Photos from the image-classification dataset "Date_Fruit_dataset" in the GitHub repository Talal1421/CSC462_DateFruit_Project. Its 9 classes are: Ajwa date, Galaxy date, Mejdool date, Meneifi date, Nabtat Ali date, Rutab date, Shaishe date, Sokari date, Sugaey date.

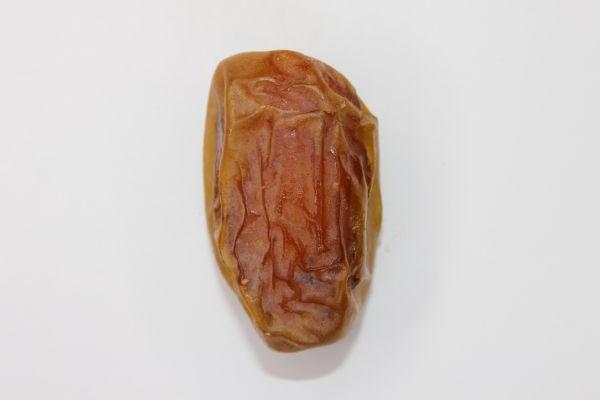
Label: Sugaey date

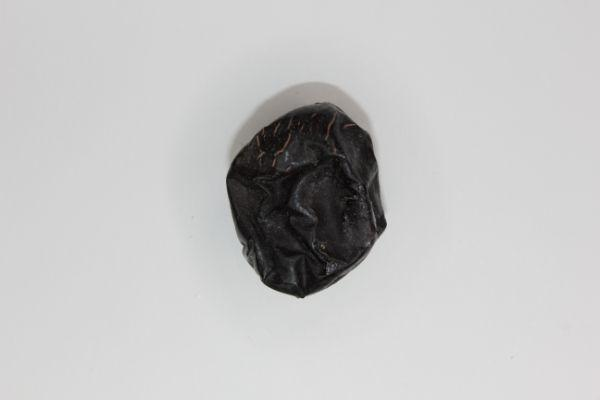
Label: Ajwa date

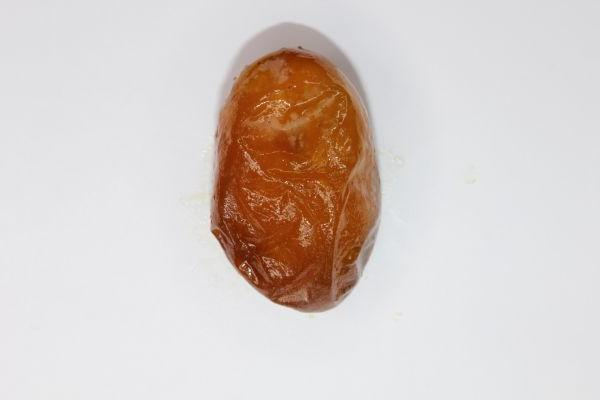
Label: Rutab date

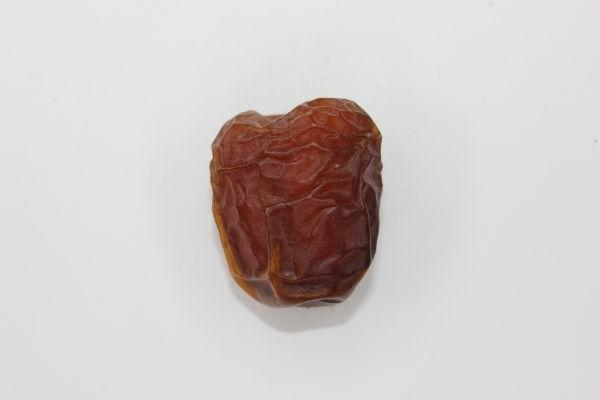
Label: Galaxy date

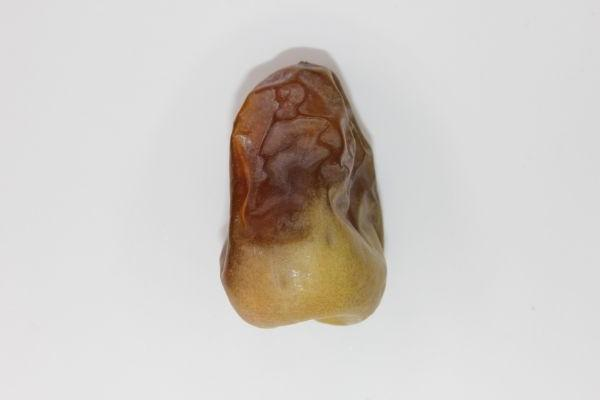
Label: Shaishe date

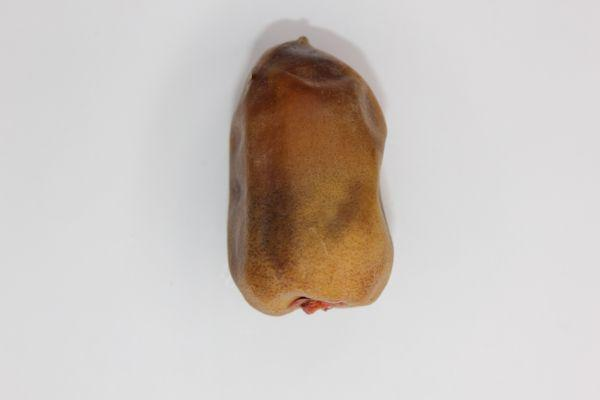
Label: Nabtat Ali date
